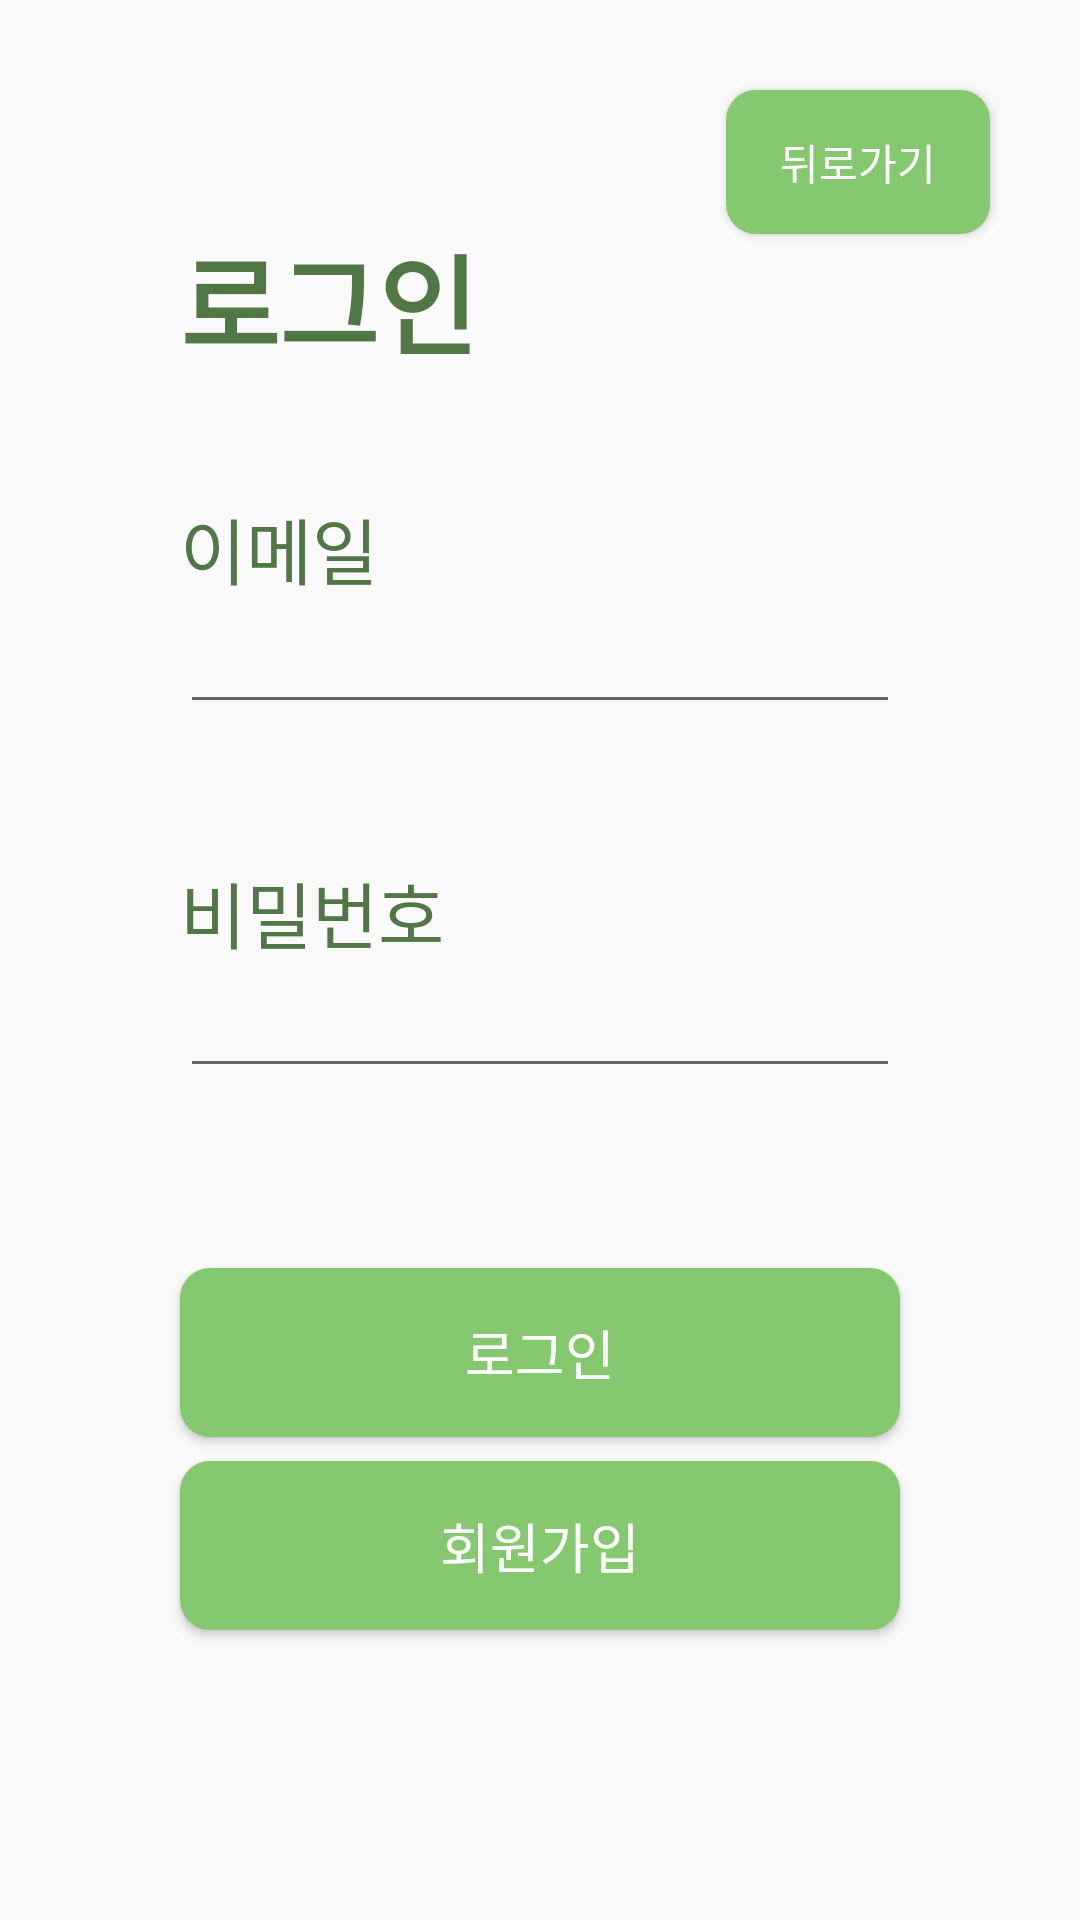

Produce the Android XML layout that renders to this screen, including the resource entries it uses.
<!-- AndroidManifest.xml: application theme Theme.AppCompat.Light.NoActionBar -->
<!-- res/layout/activity_login.xml -->
<?xml version="1.0" encoding="utf-8"?>
<androidx.constraintlayout.widget.ConstraintLayout xmlns:android="http://schemas.android.com/apk/res/android"
    xmlns:app="http://schemas.android.com/apk/res-auto"
    xmlns:tools="http://schemas.android.com/tools"
    android:layout_width="match_parent"
    android:layout_height="match_parent"
    tools:context=".LoginActivity">

    <Button
        android:id="@+id/btn_register"
        android:layout_width="0dp"
        android:layout_height="wrap_content"
        android:layout_marginTop="8dp"
        android:padding="15dp"
        android:text="회원가입"
        android:textColor="#FFFFFF"
        android:textSize="18sp"
        android:background="@drawable/btn_shape4"
        app:layout_constraintEnd_toEndOf="@+id/btn_login"
        app:layout_constraintStart_toStartOf="@+id/btn_login"
        app:layout_constraintTop_toBottomOf="@+id/btn_login" />

    <TextView
        android:id="@+id/textView3"
        android:layout_width="wrap_content"
        android:layout_height="wrap_content"
        android:text="비밀번호"
        android:textColor="#527746"
        android:textSize="24sp"
        app:layout_constraintBottom_toTopOf="@+id/et_pass"
        app:layout_constraintStart_toStartOf="@+id/et_pass" />

    <EditText
        android:id="@+id/et_mail"
        android:layout_width="0dp"
        android:layout_height="wrap_content"
        android:layout_marginStart="60dp"
        android:layout_marginLeft="60dp"
        android:layout_marginTop="200dp"
        android:layout_marginEnd="60dp"
        android:layout_marginRight="60dp"
        android:ems="10"
        android:inputType="textPersonName"
        app:layout_constraintEnd_toEndOf="parent"
        app:layout_constraintStart_toStartOf="parent"
        app:layout_constraintTop_toTopOf="parent" />

    <EditText
        android:id="@+id/et_pass"
        android:layout_width="0dp"
        android:layout_height="wrap_content"
        android:layout_marginTop="80dp"
        android:ems="10"
        android:inputType="textPassword"
        app:layout_constraintEnd_toEndOf="@+id/et_mail"
        app:layout_constraintStart_toStartOf="@+id/et_mail"
        app:layout_constraintTop_toBottomOf="@+id/et_mail" />

    <Button
        android:id="@+id/btn_login"
        android:layout_width="0dp"
        android:layout_height="wrap_content"
        android:layout_marginTop="60dp"
        android:padding="15dp"
        android:text="로그인"
        android:textColor="#FFFFFF"
        android:textSize="18sp"
        android:background="@drawable/btn_shape4"
        app:layout_constraintEnd_toEndOf="@+id/et_pass"
        app:layout_constraintStart_toStartOf="@+id/et_pass"
        app:layout_constraintTop_toBottomOf="@+id/et_pass" />

    <TextView
        android:id="@+id/textView"
        android:layout_width="wrap_content"
        android:layout_height="wrap_content"
        android:text="이메일"
        android:textColor="#527746"
        android:textSize="24sp"
        app:layout_constraintBottom_toTopOf="@+id/et_mail"
        app:layout_constraintStart_toStartOf="@+id/et_mail" />

    <TextView
        android:id="@+id/textView7"
        android:layout_width="wrap_content"
        android:layout_height="wrap_content"
        android:text="로그인"
        android:textColor="#527746"
        android:textSize="36sp"
        android:textStyle="bold"
        app:layout_constraintBottom_toTopOf="@+id/et_mail"
        app:layout_constraintStart_toStartOf="@+id/et_mail"
        app:layout_constraintTop_toTopOf="parent" />

    <Button
        android:id="@+id/btn_backmain"
        android:layout_width="wrap_content"
        android:layout_height="wrap_content"
        android:layout_marginTop="30dp"
        android:layout_marginEnd="30dp"
        android:layout_marginRight="30dp"
        android:text="뒤로가기"
        android:textColor="#FFFFFF"
        android:background="@drawable/btn_shape4"
        app:layout_constraintEnd_toEndOf="parent"
        app:layout_constraintTop_toTopOf="parent" />

</androidx.constraintlayout.widget.ConstraintLayout>
<!-- resources referenced by this layout -->
<resources>
  <!-- drawable btn_shape4 (drawable) -->
  <?xml version="1.0" encoding="utf-8"?>
  <shape xmlns:android="http://schemas.android.com/apk/res/android" >
  
      <solid android:color="#86C86F" />
  
      <corners
          android:topLeftRadius="10dp"
          android:topRightRadius="10dp"
          android:bottomLeftRadius="10dp"
          android:bottomRightRadius="10dp"  />
  </shape>
</resources>
